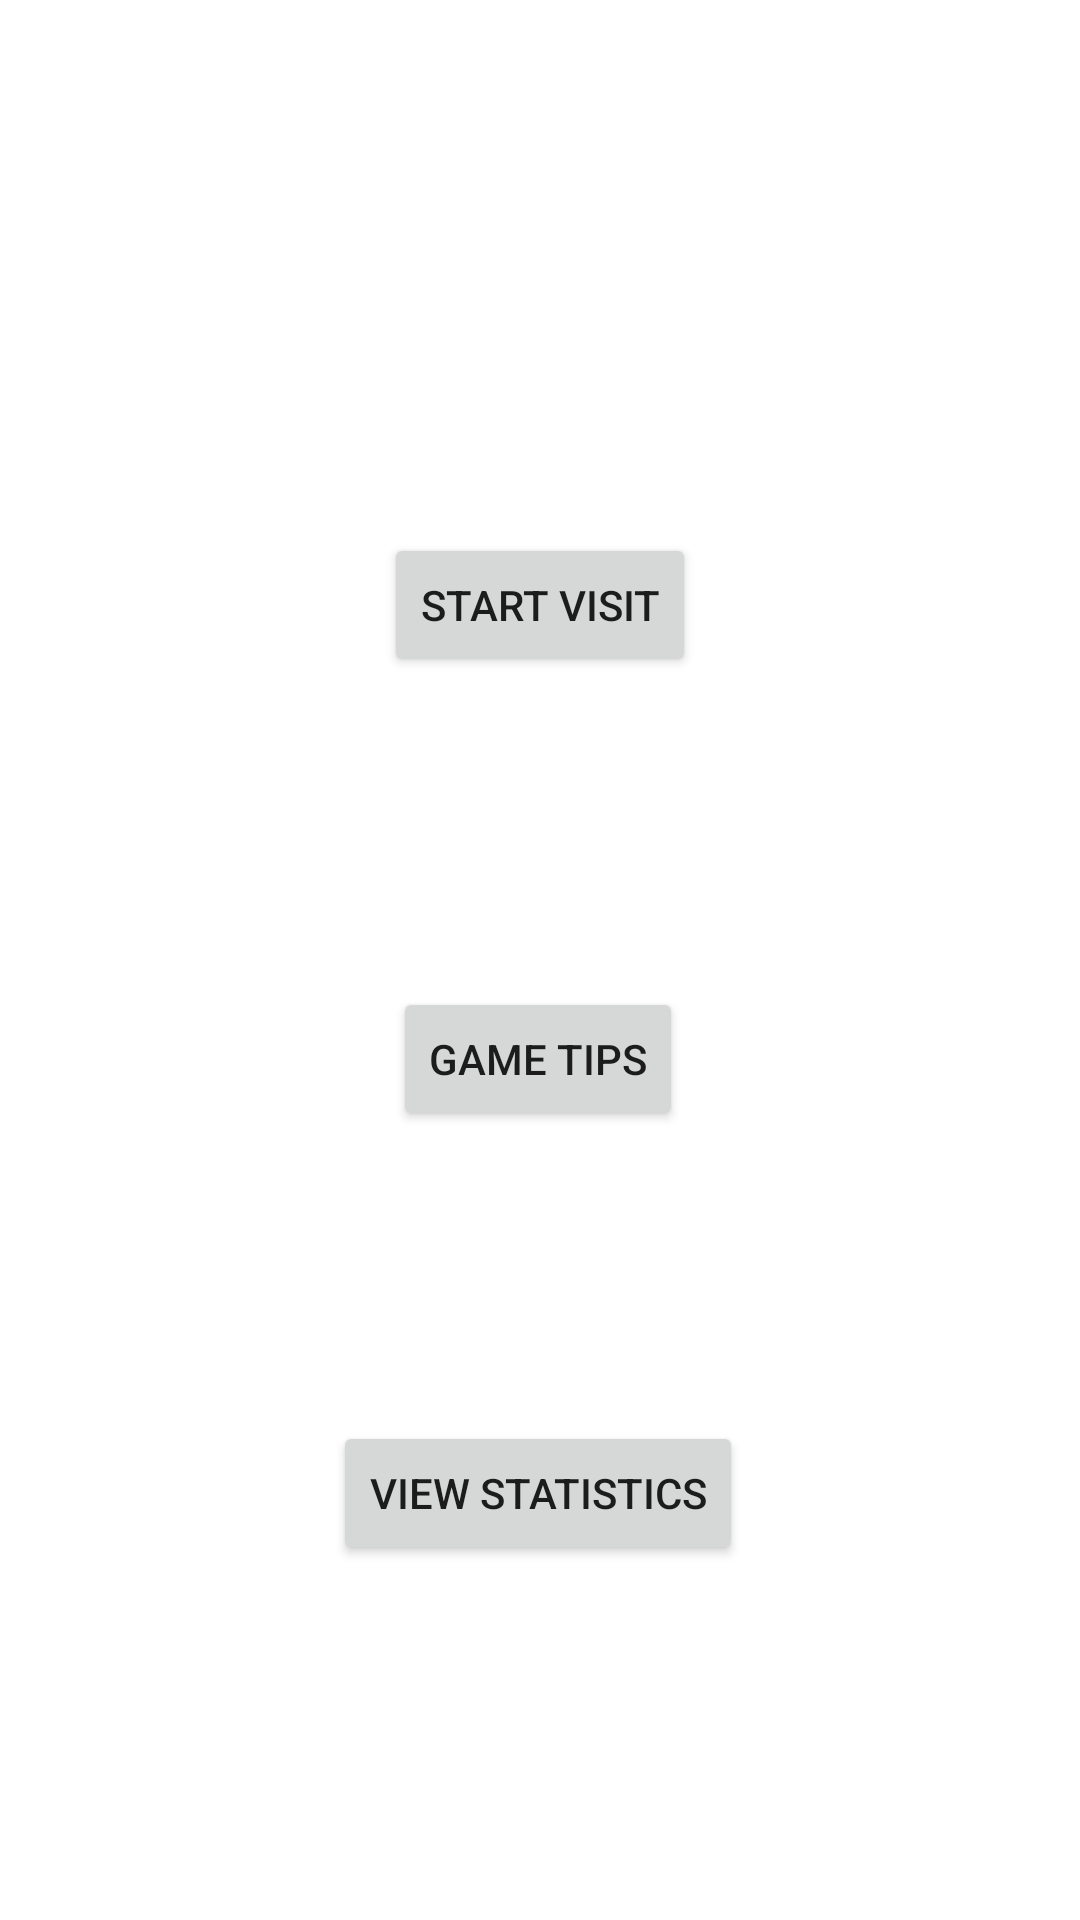

Produce the Android XML layout that renders to this screen, including the resource entries it uses.
<!-- AndroidManifest.xml: application theme Theme.GamblingBadger -->
<!-- res/layout/fragment_home.xml -->
<?xml version="1.0" encoding="utf-8"?>
<androidx.constraintlayout.widget.ConstraintLayout xmlns:android="http://schemas.android.com/apk/res/android"
    xmlns:app="http://schemas.android.com/apk/res-auto"
    xmlns:tools="http://schemas.android.com/tools"
    android:layout_width="match_parent"
    android:layout_height="match_parent"
    tools:context=".HomeFragment">

    <Button
        android:id="@+id/homeFrag_button_gameTips"
        android:layout_width="wrap_content"
        android:layout_height="wrap_content"
        android:text="@string/casinoSessionFrag_button_gameTips_label"
        app:layout_constraintBottom_toTopOf="@+id/homeFrag_button_statistics"
        app:layout_constraintEnd_toEndOf="parent"
        app:layout_constraintHorizontal_bias="0.498"
        app:layout_constraintStart_toStartOf="parent"
        app:layout_constraintTop_toBottomOf="@+id/homeFrag_button_startSession"
        app:layout_constraintVertical_bias="0.517" />

    <Button
        android:id="@+id/homeFrag_button_startSession"
        android:layout_width="wrap_content"
        android:layout_height="wrap_content"
        android:text="Start Visit"
        app:layout_constraintBottom_toBottomOf="parent"
        app:layout_constraintEnd_toEndOf="parent"
        app:layout_constraintStart_toStartOf="parent"
        app:layout_constraintTop_toTopOf="parent"
        app:layout_constraintVertical_bias="0.3" />

    <Button
        android:id="@+id/homeFrag_button_statistics"
        android:layout_width="wrap_content"
        android:layout_height="wrap_content"
        android:text="@string/homeFrag_button_statistics_label"
        app:layout_constraintBottom_toBottomOf="parent"
        app:layout_constraintEnd_toEndOf="parent"
        app:layout_constraintHorizontal_bias="0.497"
        app:layout_constraintStart_toStartOf="parent"
        app:layout_constraintTop_toTopOf="parent"
        app:layout_constraintVertical_bias="0.8" />

</androidx.constraintlayout.widget.ConstraintLayout>
<!-- resources referenced by this layout -->
<resources>
  <string name="casinoSessionFrag_button_gameTips_label">@string/gameTips_label</string>
  <string name="homeFrag_button_statistics_label">@string/statistics_label</string>
  <style name="Theme.GamblingBadger" parent="Theme.MaterialComponents.DayNight.DarkActionBar">
          
          <item name="colorPrimary">@color/purple_500</item>
          <item name="colorPrimaryVariant">@color/purple_700</item>
          <item name="colorOnPrimary">@color/white</item>
          
          <item name="colorSecondary">@color/teal_200</item>
          <item name="colorSecondaryVariant">@color/teal_700</item>
          <item name="colorOnSecondary">@color/black</item>
          
          <item name="android:statusBarColor" tools:targetApi="l">?attr/colorPrimaryVariant</item>
          
      </style>
  <!-- not gathered from this repository: default colours our renderer supplied (Android Studio template values) -->
  <color name="purple_500">#FF6200EE</color>
  <color name="purple_700">#FF3700B3</color>
  <color name="teal_200">#FF03DAC5</color>
  <color name="teal_700">#FF018786</color>
  <color name="black">#FF000000</color>
  <color name="white">#FFFFFFFF</color>
</resources>
